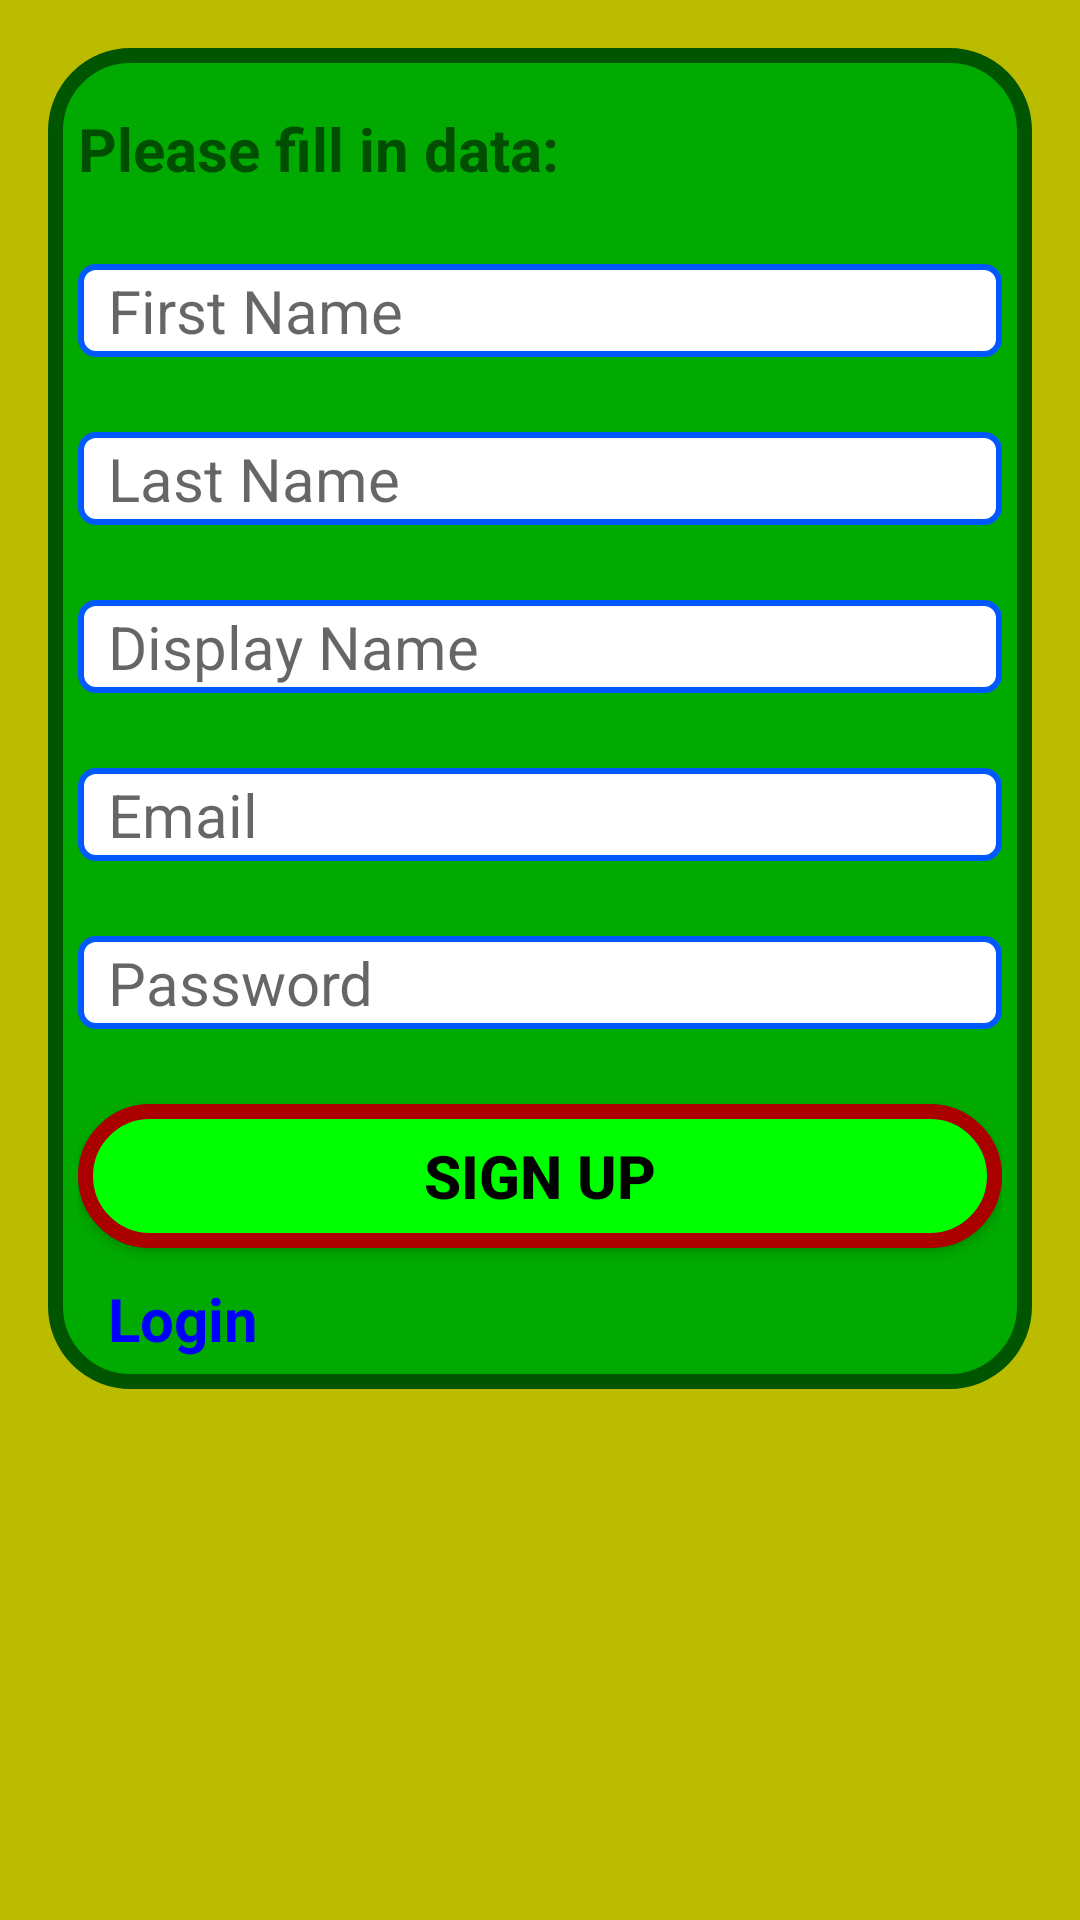

Layout XML and referenced resources for this Android screen:
<!-- AndroidManifest.xml: application theme AppTheme -->
<!-- res/layout/activity_sign_up.xml -->
<?xml version="1.0" encoding="utf-8"?>
<LinearLayout xmlns:android="http://schemas.android.com/apk/res/android"
    android:layout_width="match_parent" android:layout_height="match_parent"
    android:orientation="vertical"
    android:padding="16dp"
    android:background="@color/background_color">
<ScrollView
    android:layout_width="match_parent"
    android:layout_height="match_parent">
    <LinearLayout
        android:layout_width="match_parent"
        android:layout_height="wrap_content"
        android:background="@drawable/green_form"
        android:orientation="vertical"
        android:padding="10dp">
        <TextView
            android:layout_width="match_parent"
            android:layout_height="wrap_content"
            android:textSize="20dp"
            android:textStyle="bold"
            android:id="@+id/tv_errors"
            android:text="Please fill in data:"
            android:layout_marginTop="10dp"/>
    <EditText
        android:paddingTop="@dimen/text_padding_top_and_Bottom"
        android:paddingBottom="@dimen/text_padding_top_and_Bottom"
        android:textSize="@dimen/text_size_for_textboxes"
        android:background="@drawable/text"
        android:id="@+id/et_first_name"
        android:layout_width="match_parent"
        android:layout_height="wrap_content"
        android:layout_marginTop="@dimen/seperation"
        android:ems="10"
        android:hint="@string/prompt_first_name"
        android:inputType="textPersonName"
        android:paddingLeft="@dimen/text_padding_left" />
    <EditText
        android:paddingTop="@dimen/text_padding_top_and_Bottom"
        android:paddingBottom="@dimen/text_padding_top_and_Bottom"
        android:textSize="@dimen/text_size_for_textboxes"
        android:background="@drawable/text"
        android:id="@+id/et_last_name"
        android:layout_width="match_parent"
        android:layout_height="wrap_content"
        android:layout_marginTop="@dimen/seperation"
        android:ems="10"
        android:hint="@string/prompt_last_name"
        android:inputType="textPersonName"
        android:paddingLeft="@dimen/text_padding_left"/>
    <EditText
        android:paddingTop="@dimen/text_padding_top_and_Bottom"
        android:paddingBottom="@dimen/text_padding_top_and_Bottom"
        android:textSize="@dimen/text_size_for_textboxes"
        android:background="@drawable/text"
        android:id="@+id/et_display_name"
        android:layout_width="match_parent"
        android:layout_height="wrap_content"
        android:layout_marginTop="@dimen/seperation"
        android:ems="10"
        android:hint="@string/prompt_display_name"
        android:inputType="textPersonName"
        android:paddingLeft="@dimen/text_padding_left"/>
    <EditText
        android:paddingTop="@dimen/text_padding_top_and_Bottom"
        android:paddingBottom="@dimen/text_padding_top_and_Bottom"
        android:textSize="@dimen/text_size_for_textboxes"
        android:background="@drawable/text"
        android:id="@+id/et_email"
        android:layout_width="match_parent"
        android:layout_height="wrap_content"
        android:layout_marginTop="@dimen/seperation"
        android:ems="10"
        android:hint="@string/prompt_email"
        android:inputType="textPersonName"
        android:paddingLeft="@dimen/text_padding_left"/>
    <EditText
        android:paddingTop="@dimen/text_padding_top_and_Bottom"
        android:paddingBottom="@dimen/text_padding_top_and_Bottom"
        android:textSize="@dimen/text_size_for_textboxes"
        android:background="@drawable/text"
        android:id="@+id/et_password"
        android:layout_width="match_parent"
        android:layout_height="wrap_content"
        android:layout_marginTop="@dimen/seperation"
        android:ems="10"
        android:hint="@string/prompt_password"
        android:inputType="textPassword"
        android:paddingLeft="@dimen/text_padding_left"/>

    <Button
        android:id="@+id/btn_sign_up"
        android:background="@drawable/button"
        android:layout_width="match_parent"
        android:layout_height="wrap_content"
        android:layout_gravity="center_horizontal"
        android:layout_marginTop="@dimen/seperation"
        android:onClick="signUpClicked"
        android:textStyle="bold"
        android:text="Sign Up"
        android:textSize="20dp"/>
    <TextView
        android:paddingLeft="@dimen/text_padding_left"
        android:id="@+id/tv_login"
        android:layout_width="match_parent"
        android:layout_height="wrap_content"
        android:layout_marginTop="10dp"
        android:onClick="switchToLogIn"
        android:text="Login"
        android:textColor="#0000FF"
        android:textStyle="bold"
        android:textSize="20sp"/>
        />

    </LinearLayout>
</ScrollView>
</LinearLayout>
<!-- resources referenced by this layout -->
<resources>
  <color name="background_color">#bbbb00</color>
  <dimen name="seperation">25dp</dimen>
  <dimen name="text_padding_left">10dp</dimen>
  <dimen name="text_padding_top_and_Bottom">2dp</dimen>
  <dimen name="text_size_for_textboxes">20dp</dimen>
  <!-- drawable button (drawable) -->
  <?xml version="1.0" encoding="utf-8"?>
  <shape xmlns:android="http://schemas.android.com/apk/res/android">
      <solid android:color="#00FF00" />
      <stroke
          android:width="5dp"
          android:color="#AA0000" />
      <corners android:radius="25dp" />
  
  </shape>
  <!-- drawable green_form (drawable) -->
  <?xml version="1.0" encoding="utf-8"?>
  <shape xmlns:android="http://schemas.android.com/apk/res/android">
      <solid android:color="#00AA00" />
      <stroke
          android:width="5dp"
          android:color="#005500" />
      <corners android:radius="25dp" />
  </shape>
  <!-- drawable text (drawable) -->
  <?xml version="1.0" encoding="utf-8"?>
  <shape xmlns:android="http://schemas.android.com/apk/res/android">
  
  
      <solid android:color="#ffffff" />
      <stroke
          android:width="2dp"
          android:color="#0059ff" />
      <corners android:radius="5dp" />
  
  </shape>
  <string name="prompt_display_name">Display Name</string>
  <string name="prompt_email">Email</string>
  <string name="prompt_first_name">First Name</string>
  <string name="prompt_last_name">Last Name</string>
  <string name="prompt_password">Password </string>
  <style name="AppTheme" parent="Theme.AppCompat.Light.DarkActionBar">
          
          <item name="colorPrimary">@color/colorPrimary</item>
          <item name="colorPrimaryDark">@color/colorPrimaryDark</item>
          <item name="colorAccent">@color/colorAccent</item>
          <item name="android:colorBackground">@color/background_color</item>
          <item name="android:textColorPrimary">@android:color/black</item>
          <item name="android:windowBackground">@android:color/darker_gray</item>
          <item name="android:textColorSecondary">@android:color/black</item>
          <item name="android:textColorSecondaryInverse">@android:color/black</item>
          <item name="android:colorForeground">@android:color/background_light</item>
      </style>
  <color name="colorPrimary">#007700</color>
  <color name="colorPrimaryDark">#005500</color>
  <color name="colorAccent">#FF4081</color>
</resources>
